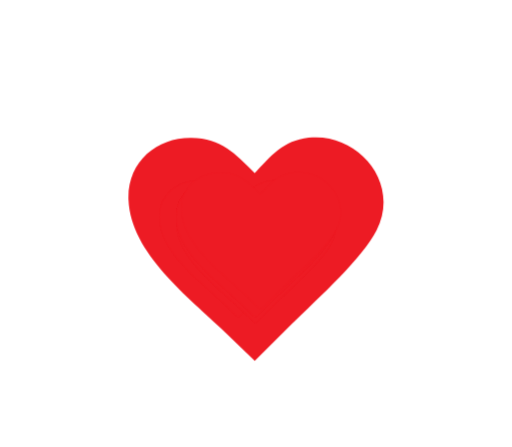
t = 0.00 s
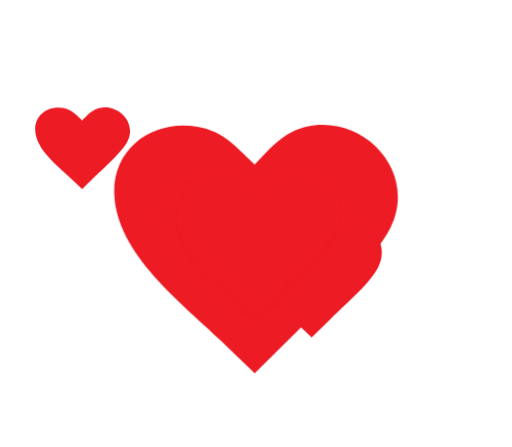
t = 0.75 s
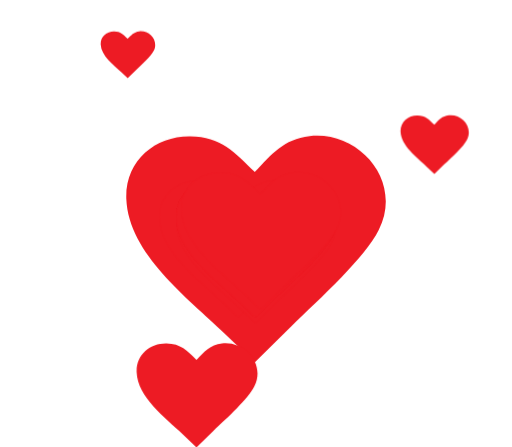
t = 1.50 s
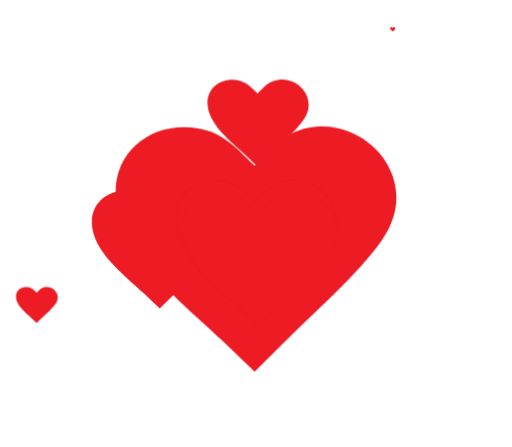
t = 2.25 s
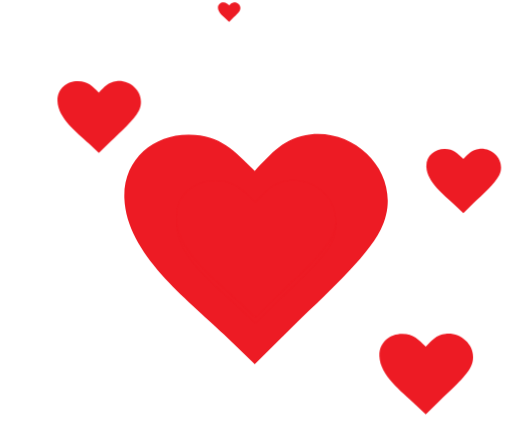
t = 3.00 s
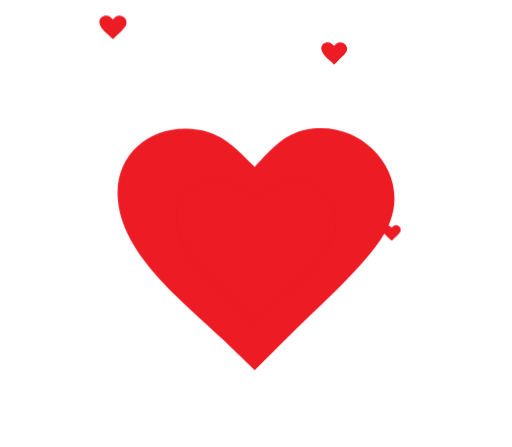
t = 3.75 s

The animated SVG that drew these frames (rendered in a browser with its animation timeline set to each time). Animation: 19 CSS @keyframes rules; one cycle of 4.50 s, repeats indefinitely.

<svg id="epdFBIo0weS1" xmlns="http://www.w3.org/2000/svg" xmlns:xlink="http://www.w3.org/1999/xlink" viewBox="0 0 122.88 107.39" shape-rendering="geometricPrecision" text-rendering="geometricPrecision">
<style><![CDATA[
#epdFBIo0weS3_ts {animation: epdFBIo0weS3_ts__ts 4500ms linear infinite normal forwards}@keyframes epdFBIo0weS3_ts__ts { 0% {transform: translate(61.443451px,59.833669px) scale(0.498676,0.5)} 17.777778% {transform: translate(61.443451px,59.833669px) scale(0.558324,0.559805)} 35.555556% {transform: translate(61.443451px,59.833669px) scale(0.5,0.5)} 53.333333% {transform: translate(61.443451px,59.833669px) scale(0.56,0.56)} 71.111111% {transform: translate(61.443451px,59.833669px) scale(0.5,0.5)} 88.888889% {transform: translate(61.443451px,59.833669px) scale(0.56,0.56)} 100% {transform: translate(61.443451px,59.833669px) scale(0.5,0.5)}} #epdFBIo0weS4_to {animation: epdFBIo0weS4_to__to 4500ms linear infinite normal forwards}@keyframes epdFBIo0weS4_to__to { 0% {offset-distance: 0%} 15.555556% {offset-distance: 54.967656%} 31.111111% {offset-distance: 79.845258%} 44.444444% {offset-distance: 100%} 100% {offset-distance: 100%}} #epdFBIo0weS4_ts {animation: epdFBIo0weS4_ts__ts 4500ms linear infinite normal forwards}@keyframes epdFBIo0weS4_ts__ts { 0% {transform: scale(0.311421,0.307051)} 15.555556% {transform: scale(0.189815,0.187155)} 31.111111% {transform: scale(0.127986,0.126192)} 44.444444% {transform: scale(0,0)} 100% {transform: scale(0,0)}} #epdFBIo0weS5_to {animation: epdFBIo0weS5_to__to 4500ms linear infinite normal forwards}@keyframes epdFBIo0weS5_to__to { 0% {offset-distance: 0%} 44.444444% {offset-distance: 0%} 60% {offset-distance: 54.967656%} 75.555556% {offset-distance: 79.845258%} 88.888889% {offset-distance: 100%} 100% {offset-distance: 100%}} #epdFBIo0weS5_ts {animation: epdFBIo0weS5_ts__ts 4500ms linear infinite normal forwards}@keyframes epdFBIo0weS5_ts__ts { 0% {transform: scale(0.311421,0.307051)} 44.444444% {transform: scale(0.311421,0.307051)} 60% {transform: scale(0.189815,0.187155)} 75.555556% {transform: scale(0.127986,0.126192)} 88.888889% {transform: scale(0,0)} 100% {transform: scale(0,0)}} #epdFBIo0weS6_to {animation: epdFBIo0weS6_to__to 4500ms linear infinite normal forwards}@keyframes epdFBIo0weS6_to__to { 0% {offset-distance: 0%} 13.333333% {offset-distance: 0%} 26.666667% {offset-distance: 43.830877%} 37.777778% {offset-distance: 65.837201%} 51.111111% {offset-distance: 100%} 100% {offset-distance: 100%}} #epdFBIo0weS6_ts {animation: epdFBIo0weS6_ts__ts 4500ms linear infinite normal forwards}@keyframes epdFBIo0weS6_ts__ts { 0% {transform: scale(0.311421,0.307051)} 13.333333% {transform: scale(0.311421,0.307051)} 26.666667% {transform: scale(0.152385,0.150245)} 37.777778% {transform: scale(0.120903,0.119206)} 51.111111% {transform: scale(0,0)} 100% {transform: scale(0,0)}} #epdFBIo0weS7_to {animation: epdFBIo0weS7_to__to 4500ms linear infinite normal forwards}@keyframes epdFBIo0weS7_to__to { 0% {offset-distance: 0%} 51.111111% {offset-distance: 0%} 64.444444% {offset-distance: 43.830877%} 75.555556% {offset-distance: 65.837201%} 88.888889% {offset-distance: 100%} 100% {offset-distance: 100%}} #epdFBIo0weS7_ts {animation: epdFBIo0weS7_ts__ts 4500ms linear infinite normal forwards}@keyframes epdFBIo0weS7_ts__ts { 0% {transform: scale(0.311421,0.307051)} 51.111111% {transform: scale(0.311421,0.307051)} 64.444444% {transform: scale(0.152385,0.150245)} 75.555556% {transform: scale(0.120903,0.119206)} 88.888889% {transform: scale(0,0)} 100% {transform: scale(0,0)}} #epdFBIo0weS8_to {animation: epdFBIo0weS8_to__to 4500ms linear infinite normal forwards}@keyframes epdFBIo0weS8_to__to { 0% {offset-distance: 0%} 22.222222% {offset-distance: 0%} 37.777778% {offset-distance: 58.90793%} 46.666667% {offset-distance: 86.018498%} 57.777778% {offset-distance: 100%} 100% {offset-distance: 100%}} #epdFBIo0weS8_ts {animation: epdFBIo0weS8_ts__ts 4500ms linear infinite normal forwards}@keyframes epdFBIo0weS8_ts__ts { 0% {transform: scale(0.311421,0.307051)} 22.222222% {transform: scale(0.311421,0.307051)} 37.777778% {transform: scale(0.206318,0.203424)} 46.666667% {transform: scale(0.117002,0.115362)} 57.777778% {transform: scale(0,0)} 100% {transform: scale(0,0)}} #epdFBIo0weS9_to {animation: epdFBIo0weS9_to__to 4500ms linear infinite normal forwards}@keyframes epdFBIo0weS9_to__to { 0% {offset-distance: 0%} 86.666667% {offset-distance: 0%} 100% {offset-distance: 100%}} #epdFBIo0weS9_ts {animation: epdFBIo0weS9_ts__ts 4500ms linear infinite normal forwards}@keyframes epdFBIo0weS9_ts__ts { 0% {transform: scale(0.311421,0.307051)} 86.666667% {transform: scale(0.311421,0.307051)} 100% {transform: scale(0.221333,0.218228)}} #epdFBIo0weS10_to {animation: epdFBIo0weS10_to__to 4500ms linear infinite normal forwards}@keyframes epdFBIo0weS10_to__to { 0% {offset-distance: 0%} 33.333333% {offset-distance: 0%} 60% {offset-distance: 50.034604%} 73.333333% {offset-distance: 100%} 100% {offset-distance: 100%}} #epdFBIo0weS10_ts {animation: epdFBIo0weS10_ts__ts 4500ms linear infinite normal forwards}@keyframes epdFBIo0weS10_ts__ts { 0% {transform: scale(0.311421,0.307051)} 33.333333% {transform: scale(0.311421,0.307051)} 60% {transform: scale(0.129641,0.127823)} 66.666667% {transform: scale(0.044017,0.0434)} 73.333333% {transform: scale(0,0)} 100% {transform: scale(0,0)}} #epdFBIo0weS11_to {animation: epdFBIo0weS11_to__to 4500ms linear infinite normal forwards}@keyframes epdFBIo0weS11_to__to { 0% {offset-distance: 0%} 86.666667% {offset-distance: 0%} 100% {offset-distance: 100%}} #epdFBIo0weS11_ts {animation: epdFBIo0weS11_ts__ts 4500ms linear infinite normal forwards}@keyframes epdFBIo0weS11_ts__ts { 0% {transform: scale(0.311421,0.307051)} 86.666667% {transform: scale(0.311421,0.307051)} 100% {transform: scale(0.220531,0.217437)}} #epdFBIo0weS12_to {animation: epdFBIo0weS12_to__to 4500ms linear infinite normal forwards}@keyframes epdFBIo0weS12_to__to { 0% {offset-distance: 0%} 48.888889% {offset-distance: 0%} 64.444444% {offset-distance: 52.009785%} 77.777778% {offset-distance: 76.835835%} 86.666667% {offset-distance: 100%} 100% {offset-distance: 100%}} #epdFBIo0weS12_ts {animation: epdFBIo0weS12_ts__ts 4500ms linear infinite normal forwards}@keyframes epdFBIo0weS12_ts__ts { 0% {transform: scale(0.311421,0.307051)} 48.888889% {transform: scale(0.311421,0.307051)} 64.444444% {transform: scale(0.20074,0.197925)} 77.777778% {transform: scale(0.096446,0.095094)} 86.666667% {transform: scale(-0.001351,-0.001332)} 100% {transform: scale(-0.001351,-0.001332)}}
]]></style>
<g transform="translate(.000001 0)"><g id="epdFBIo0weS3_ts" transform="translate(61.443451,59.833669) scale(0.498676,0.5)"><path d="M60.83,17.18c8-8.35,13.62-15.57,26-17c23.17-2.64,44.44,21.08,32.74,44.43-3.33,6.65-10.11,14.56-17.61,22.32-8.23,8.52-17.34,16.87-23.72,23.2l-17.4,17.26L46.46,93.55C29.16,76.89,1,55.92,0,29.94C-0.63,11.74,13.73,0.08,30.25,0.29c14.76.2,21,7.54,30.58,16.89Z" transform="translate(-61.431933,-53.684107)" fill="#ed1b24" fill-rule="evenodd"/></g><g id="epdFBIo0weS4_to" style="offset-path:path('M57.407627,59.83369C21.759745,63.868107,18.386999,48.17509,19.137312,37.204552C22.831783,27.453131,28.736797,22.382098,30.801177,16.490382C31.032348,7.374356,27.203887,4.128854,19.137312,6.880117');offset-rotate:0deg"><g id="epdFBIo0weS4_ts" transform="scale(0.311421,0.307051)"><path d="M60.83,17.18c8-8.35,13.62-15.57,26-17c23.17-2.64,44.44,21.08,32.74,44.43-3.33,6.65-10.11,14.56-17.61,22.32-8.23,8.52-17.34,16.87-23.72,23.2l-17.4,17.26L46.46,93.55C29.16,76.89,1,55.92,0,29.94C-0.63,11.74,13.73,0.08,30.25,0.29c14.76.2,21,7.54,30.58,16.89Z" transform="translate(-61.431933,-53.684107)" fill="#ed1b24" fill-rule="evenodd"/></g></g><g id="epdFBIo0weS5_to" style="offset-path:path('M57.407627,59.83369C21.759745,63.868107,18.386999,48.17509,19.137312,37.204552C22.831783,27.453131,28.736797,22.382098,30.801177,16.490382C31.032348,7.374356,27.203887,4.128854,19.137312,6.880117');offset-rotate:0deg"><g id="epdFBIo0weS5_ts" transform="scale(0.311421,0.307051)"><path d="M60.83,17.18c8-8.35,13.62-15.57,26-17c23.17-2.64,44.44,21.08,32.74,44.43-3.33,6.65-10.11,14.56-17.61,22.32-8.23,8.52-17.34,16.87-23.72,23.2l-17.4,17.26L46.46,93.55C29.16,76.89,1,55.92,0,29.94C-0.63,11.74,13.73,0.08,30.25,0.29c14.76.2,21,7.54,30.58,16.89Z" transform="translate(-61.431933,-53.684107)" fill="#ed1b24" fill-rule="evenodd"/></g></g><g id="epdFBIo0weS6_to" style="offset-path:path('M61.442155,59.83369C81.515824,74.403814,106.803589,70.155203,111.21829,49.471212C109.974722,45.510163,117.45835,33.534373,92.083133,32.980797C71.07779,24.982244,73.782595,6.88015,98.489996,6.880117');offset-rotate:0deg"><g id="epdFBIo0weS6_ts" transform="scale(0.311421,0.307051)"><path d="M60.83,17.18c8-8.35,13.62-15.57,26-17c23.17-2.64,44.44,21.08,32.74,44.43-3.33,6.65-10.11,14.56-17.61,22.32-8.23,8.52-17.34,16.87-23.72,23.2l-17.4,17.26L46.46,93.55C29.16,76.89,1,55.92,0,29.94C-0.63,11.74,13.73,0.08,30.25,0.29c14.76.2,21,7.54,30.58,16.89Z" transform="translate(-61.431933,-53.684107)" fill="#ed1b24" fill-rule="evenodd"/></g></g><g id="epdFBIo0weS7_to" style="offset-path:path('M61.442155,59.83369C81.515824,74.403814,106.803589,70.155203,111.21829,49.471212C109.974722,45.510163,117.45835,33.534373,92.083133,32.980797C71.07779,24.982244,73.782595,6.88015,98.489996,6.880117');offset-rotate:0deg"><g id="epdFBIo0weS7_ts" transform="scale(0.311421,0.307051)"><path d="M60.83,17.18c8-8.35,13.62-15.57,26-17c23.17-2.64,44.44,21.08,32.74,44.43-3.33,6.65-10.11,14.56-17.61,22.32-8.23,8.52-17.34,16.87-23.72,23.2l-17.4,17.26L46.46,93.55C29.16,76.89,1,55.92,0,29.94C-0.63,11.74,13.73,0.08,30.25,0.29c14.76.2,21,7.54,30.58,16.89Z" transform="translate(-61.431933,-53.684107)" fill="#ed1b24" fill-rule="evenodd"/></g></g><g id="epdFBIo0weS8_to" style="offset-path:path('M61.442155,61.10324C69.467081,90.607364,49.478483,99.778988,30.801177,93.891202C13.128807,87.552256,18.676171,80.702745,11.66602,76.324105C6.895674,71.84004,5.399526,67.948711,4.128549,64.829474');offset-rotate:0deg"><g id="epdFBIo0weS8_ts" transform="scale(0.311421,0.307051)"><path d="M60.83,17.18c8-8.35,13.62-15.57,26-17c23.17-2.64,44.44,21.08,32.74,44.43-3.33,6.65-10.11,14.56-17.61,22.32-8.23,8.52-17.34,16.87-23.72,23.2l-17.4,17.26L46.46,93.55C29.16,76.89,1,55.92,0,29.94C-0.63,11.74,13.73,0.08,30.25,0.29c14.76.2,21,7.54,30.58,16.89Z" transform="translate(-61.431933,-53.684107)" fill="#ed1b24" fill-rule="evenodd"/></g></g><g id="epdFBIo0weS9_to" style="offset-path:path('M61.442155,61.10324Q69.467081,90.607364,38.800525,95.477161');offset-rotate:0deg"><g id="epdFBIo0weS9_ts" transform="scale(0.311421,0.307051)"><path d="M60.83,17.18c8-8.35,13.62-15.57,26-17c23.17-2.64,44.44,21.08,32.74,44.43-3.33,6.65-10.11,14.56-17.61,22.32-8.23,8.52-17.34,16.87-23.72,23.2l-17.4,17.26L46.46,93.55C29.16,76.89,1,55.92,0,29.94C-0.63,11.74,13.73,0.08,30.25,0.29c14.76.2,21,7.54,30.58,16.89Z" transform="translate(-61.431933,-53.684107)" fill="#ed1b24" fill-rule="evenodd"/></g></g><g id="epdFBIo0weS10_to" style="offset-path:path('M61.442155,59.83369C68.376042,42.500475,62.724318,20.645081,49.936335,16.254679C27.558507,-4.143751,71.118645,4.141187,79.354839,6.880117');offset-rotate:0deg"><g id="epdFBIo0weS10_ts" transform="scale(0.311421,0.307051)"><path d="M60.83,17.18c8-8.35,13.62-15.57,26-17c23.17-2.64,44.44,21.08,32.74,44.43-3.33,6.65-10.11,14.56-17.61,22.32-8.23,8.52-17.34,16.87-23.72,23.2l-17.4,17.26L46.46,93.55C29.16,76.89,1,55.92,0,29.94C-0.63,11.74,13.73,0.08,30.25,0.29c14.76.2,21,7.54,30.58,16.89Z" transform="translate(-61.431933,-53.684107)" fill="#ed1b24" fill-rule="evenodd"/></g></g><g id="epdFBIo0weS11_to" style="offset-path:path('M61.442155,59.83369Q68.376042,42.500475,63.084946,33.19063');offset-rotate:0deg"><g id="epdFBIo0weS11_ts" transform="scale(0.311421,0.307051)"><path d="M60.83,17.18c8-8.35,13.62-15.57,26-17c23.17-2.64,44.44,21.08,32.74,44.43-3.33,6.65-10.11,14.56-17.61,22.32-8.23,8.52-17.34,16.87-23.72,23.2l-17.4,17.26L46.46,93.55C29.16,76.89,1,55.92,0,29.94C-0.63,11.74,13.73,0.08,30.25,0.29c14.76.2,21,7.54,30.58,16.89Z" transform="translate(-61.431933,-53.684107)" fill="#ed1b24" fill-rule="evenodd"/></g></g><g id="epdFBIo0weS12_to" style="offset-path:path('M62.614204,57.850665C59.157636,86.040626,80.529375,97.105834,98.489996,92.71143C112.537201,83.842754,105.175957,75.423403,98.489997,70.185382C82.851913,53.096262,101.286123,54.37647,103.746997,53.694967');offset-rotate:0deg"><g id="epdFBIo0weS12_ts" transform="scale(0.311421,0.307051)"><path d="M60.83,17.18c8-8.35,13.62-15.57,26-17c23.17-2.64,44.44,21.08,32.74,44.43-3.33,6.65-10.11,14.56-17.61,22.32-8.23,8.52-17.34,16.87-23.72,23.2l-17.4,17.26L46.46,93.55C29.16,76.89,1,55.92,0,29.94C-0.63,11.74,13.73,0.08,30.25,0.29c14.76.2,21,7.54,30.58,16.89Z" transform="translate(-61.431933,-53.684107)" fill="#ed1b24" fill-rule="evenodd"/></g></g></g></svg>
